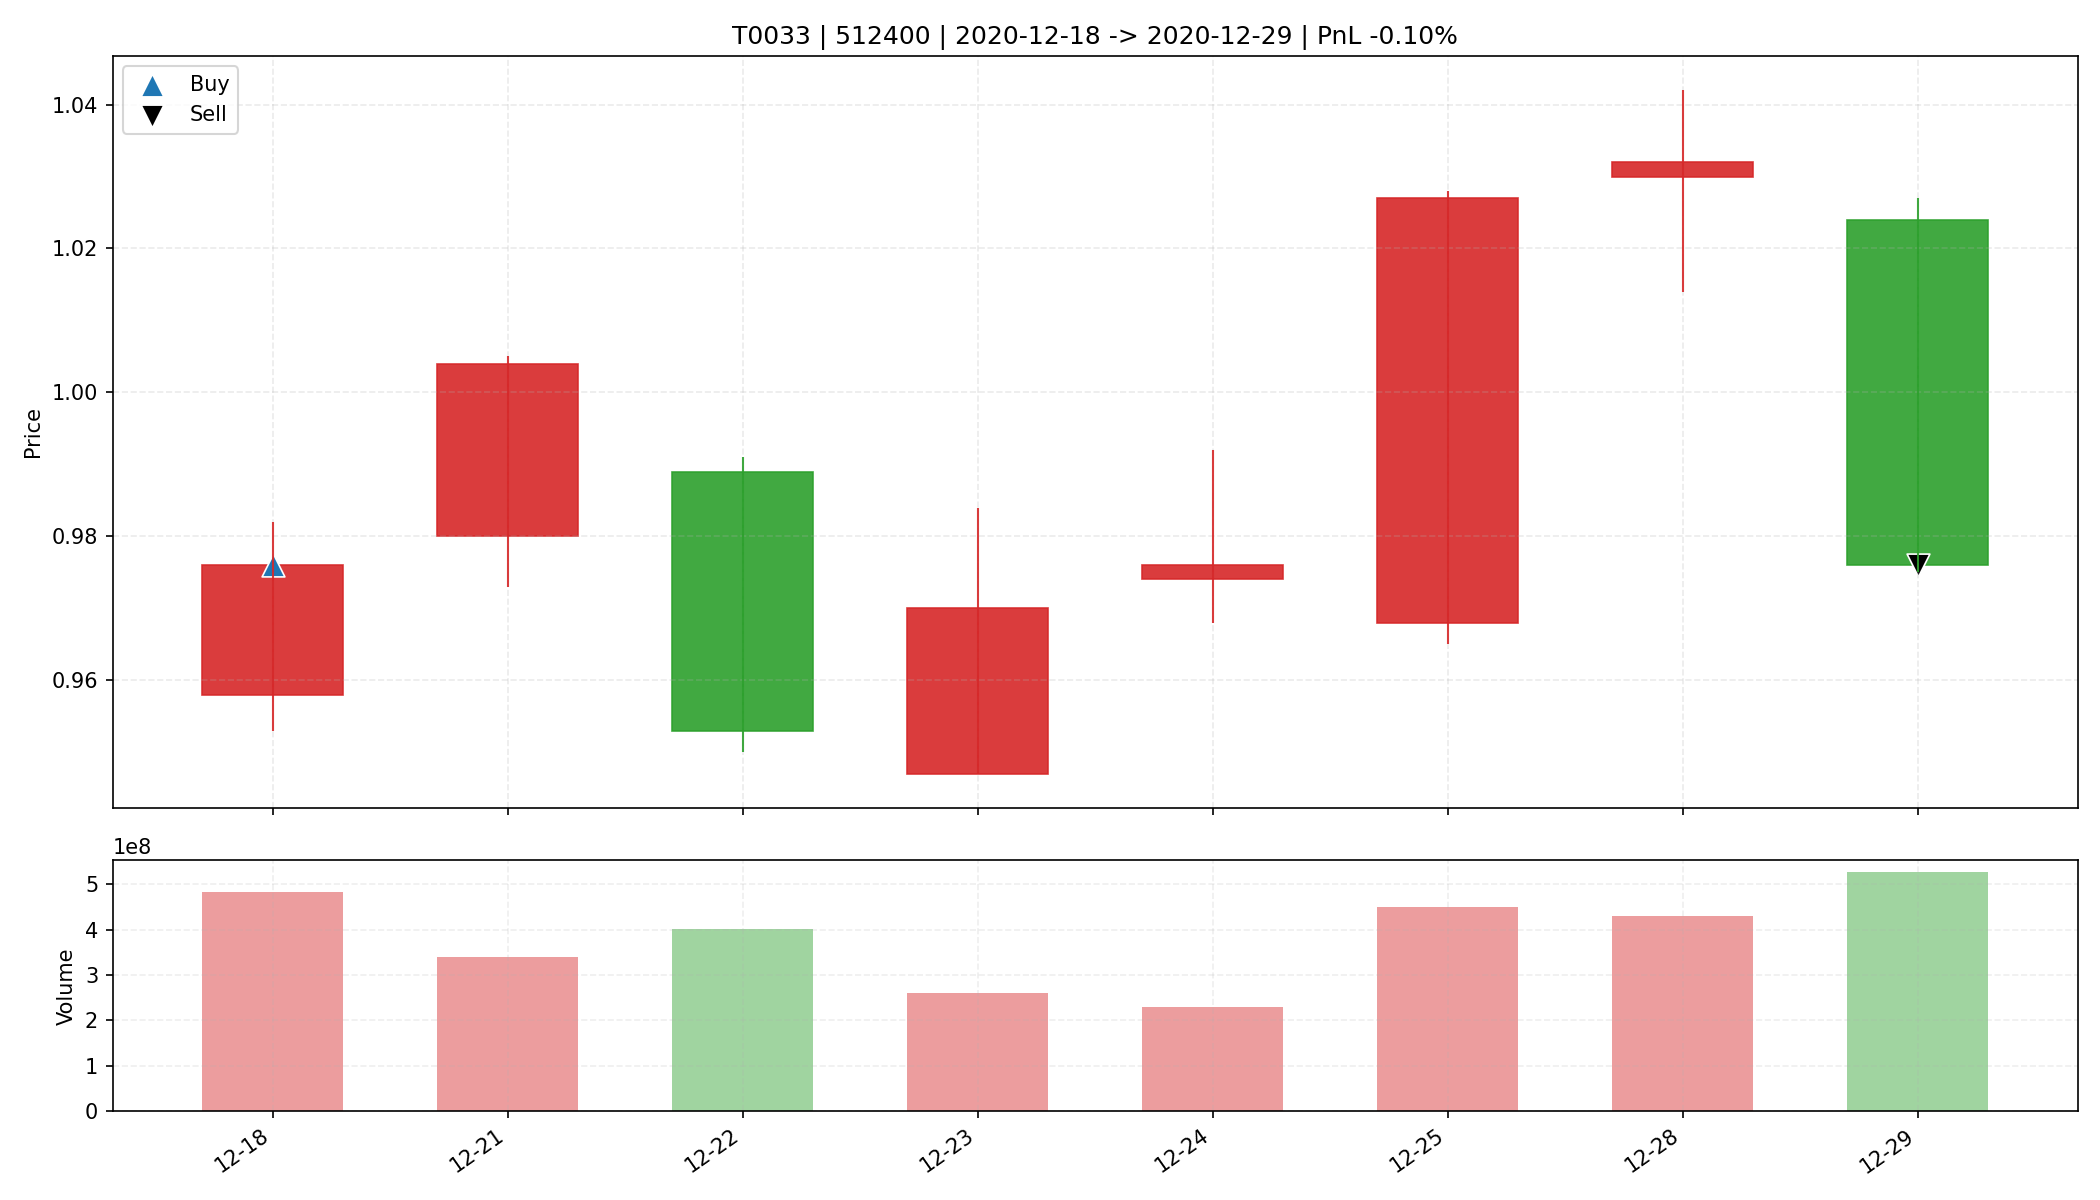

The table this chart was drawn from, first rows:
date, open, high, low, close, amount, volume, trade_id, code, buy_date, sell_date, buy_price, sell_price, matched_shares, buy_reason, sell_reason, sell_profit_pct, sell_hold_days, is_buy_day, is_sell_day, holding_day_index
2020-12-18, 0.958, 0.982, 0.953, 0.976, 468310976, 482171878, T0033, 512400, 2020-12-18, 2020-12-29, 0.976, 0.976, 33700, 前10日振幅8.0%, 阳线涨幅1.9%, 突破均线, 温和放量1.6倍, MA…, 跌破MA10, -0.09995, 7.0, True, False, 0
2020-12-21, 0.98, 1.005, 0.973, 1.004, 335652832, 338962379, T0033, 512400, 2020-12-18, 2020-12-29, 0.976, 0.976, 33700, 前10日振幅8.0%, 阳线涨幅1.9%, 突破均线, 温和放量1.6倍, MA…, 跌破MA10, -0.09995, 7.0, False, False, 1
2020-12-22, 0.989, 0.991, 0.95, 0.953, 391571232, 402057697, T0033, 512400, 2020-12-18, 2020-12-29, 0.976, 0.976, 33700, 前10日振幅8.0%, 阳线涨幅1.9%, 突破均线, 温和放量1.6倍, MA…, 跌破MA10, -0.09995, 7.0, False, False, 2
2020-12-23, 0.947, 0.984, 0.947, 0.97, 251491920, 260092506, T0033, 512400, 2020-12-18, 2020-12-29, 0.976, 0.976, 33700, 前10日振幅8.0%, 阳线涨幅1.9%, 突破均线, 温和放量1.6倍, MA…, 跌破MA10, -0.09995, 7.0, False, False, 3
2020-12-24, 0.974, 0.992, 0.968, 0.976, 224012624, 229058322, T0033, 512400, 2020-12-18, 2020-12-29, 0.976, 0.976, 33700, 前10日振幅8.0%, 阳线涨幅1.9%, 突破均线, 温和放量1.6倍, MA…, 跌破MA10, -0.09995, 7.0, False, False, 4
2020-12-25, 0.968, 1.028, 0.965, 1.027, 452336064, 450010551, T0033, 512400, 2020-12-18, 2020-12-29, 0.976, 0.976, 33700, 前10日振幅8.0%, 阳线涨幅1.9%, 突破均线, 温和放量1.6倍, MA…, 跌破MA10, -0.09995, 7.0, False, False, 5
2020-12-28, 1.03, 1.042, 1.014, 1.032, 443547040, 430394662, T0033, 512400, 2020-12-18, 2020-12-29, 0.976, 0.976, 33700, 前10日振幅8.0%, 阳线涨幅1.9%, 突破均线, 温和放量1.6倍, MA…, 跌破MA10, -0.09995, 7.0, False, False, 6
2020-12-29, 1.024, 1.027, 0.975, 0.976, 522071328, 526126088, T0033, 512400, 2020-12-18, 2020-12-29, 0.976, 0.976, 33700, 前10日振幅8.0%, 阳线涨幅1.9%, 突破均线, 温和放量1.6倍, MA…, 跌破MA10, -0.09995, 7.0, False, True, 7
